Dataset: splitted_data (GitHub, murtathaalnajjar/pneumonia-AI-detection-school-project). Classes: normal, pneumonia.

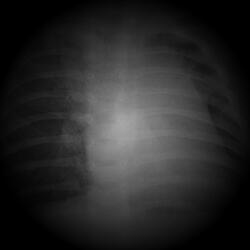
Label: pneumonia

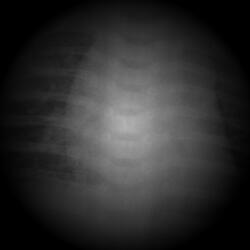
Label: pneumonia

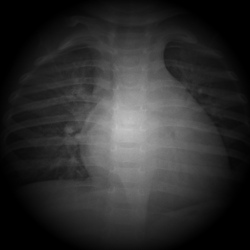
Label: normal

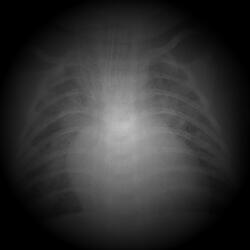
Label: pneumonia

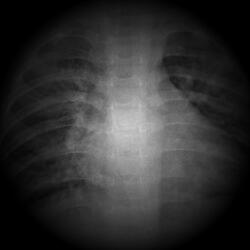
Label: pneumonia

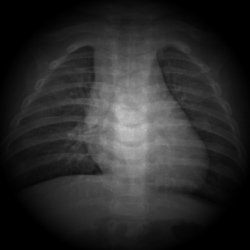
Label: normal
